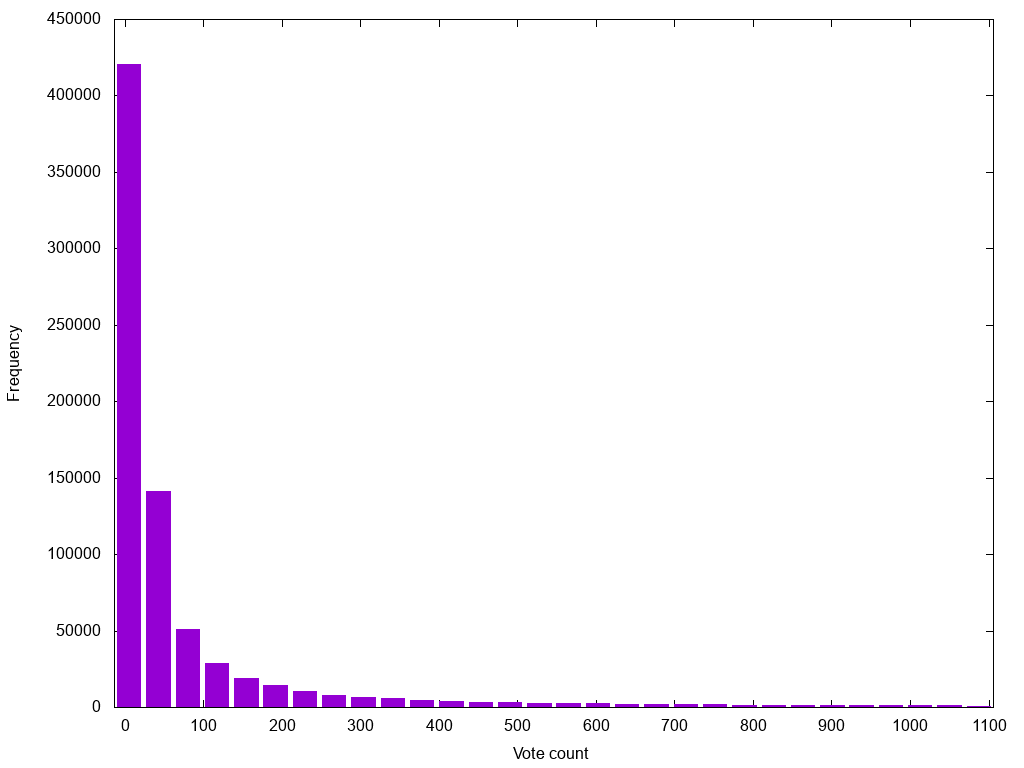

Values plotted in this chart, from the file beside it:
5.0	420418
42.31	141481
79.62	51235
116.9	29075
154.2	18934
191.6	14412
228.9	10414
266.2	8175
303.5	6856
340.8	5647
378.1	4602
415.4	4157
452.7	3460
490	3240
527.3	2909
564.7	2847
602	2477
639.3	2263
676.6	2126
713.9	1894
751.2	1787
788.5	1575
825.8	1446
863.1	1324
900.4	1295
937.8	1120
975.1	1124
1012	1073
1050	1023
1087	523
